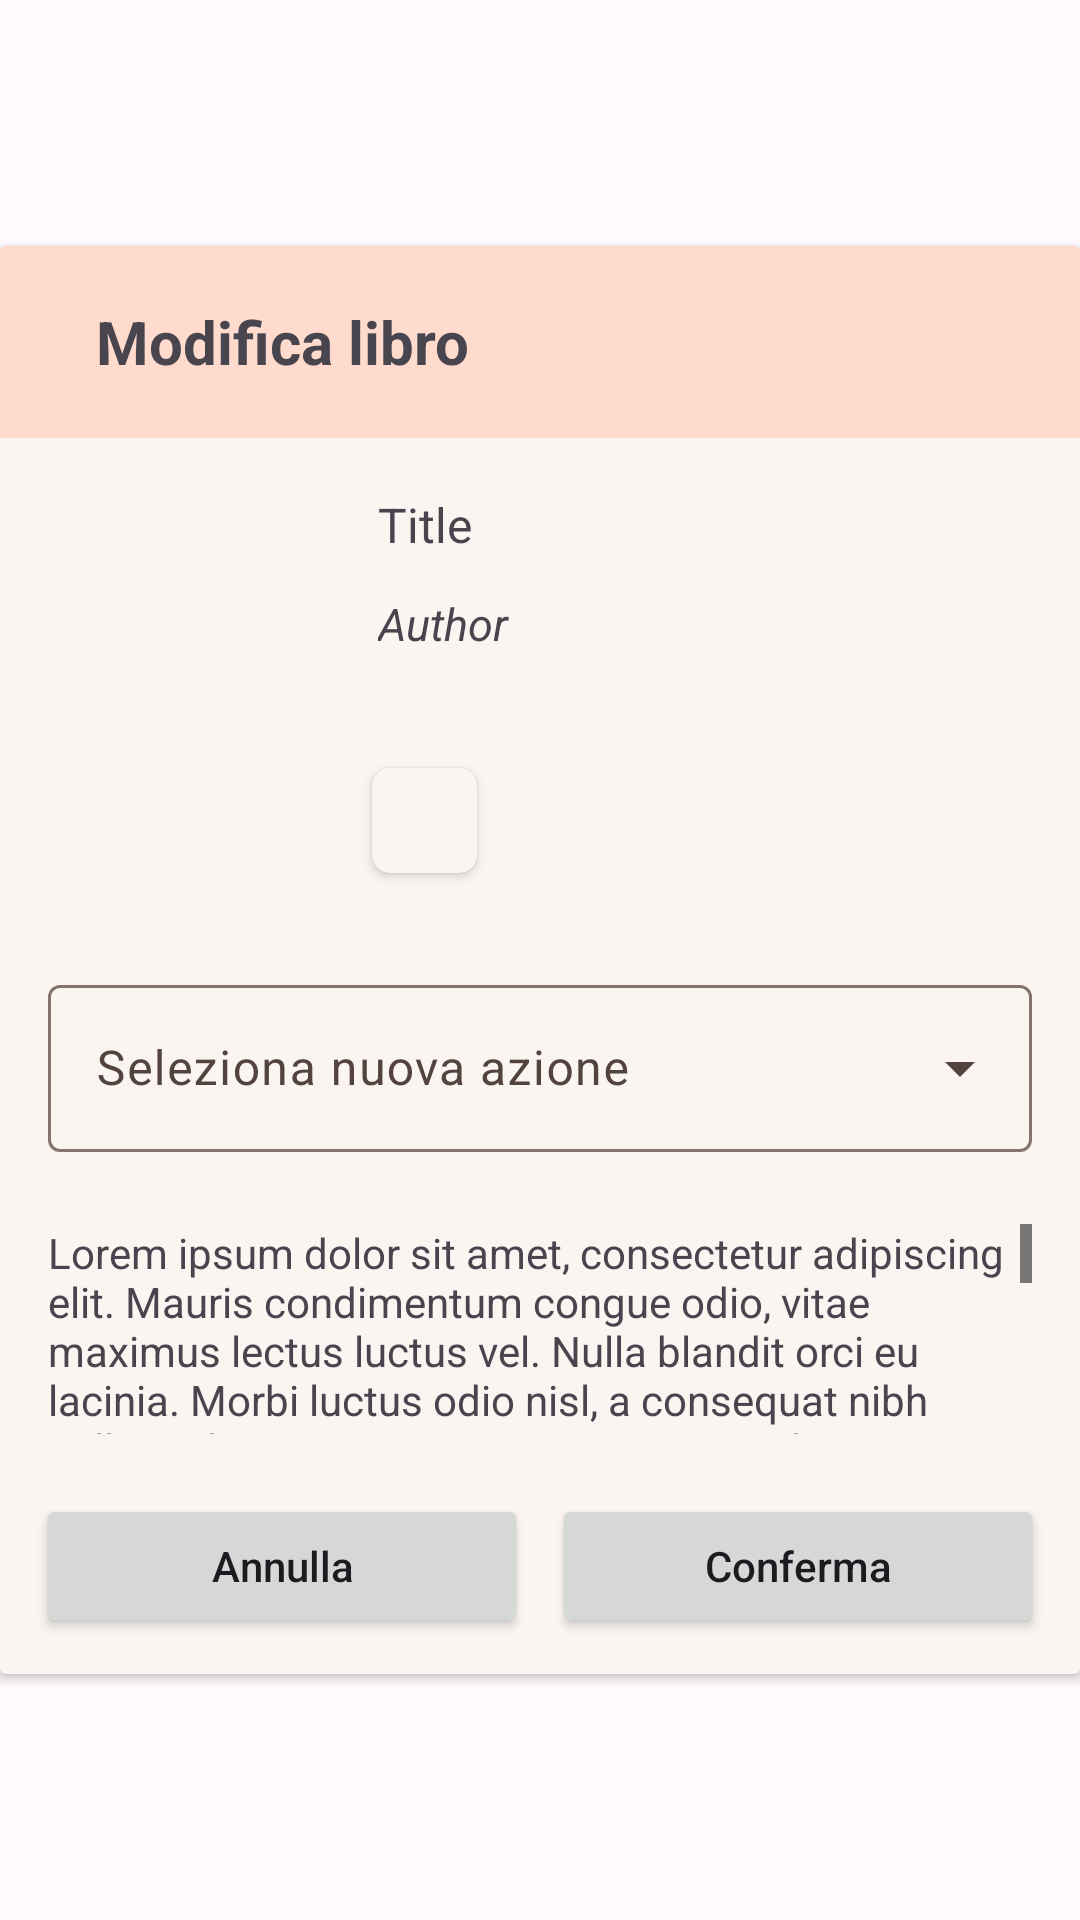

Write the Android layout XML for this screen, with the resource values it uses.
<!-- AndroidManifest.xml: application theme Theme.Bookito -->
<!-- res/layout/popup_edit_book.xml -->
<?xml version="1.0" encoding="utf-8"?>
<androidx.constraintlayout.widget.ConstraintLayout xmlns:android="http://schemas.android.com/apk/res/android"
    xmlns:app="http://schemas.android.com/apk/res-auto"
    xmlns:tools="http://schemas.android.com/tools"
    android:layout_width="match_parent"
    android:layout_height="wrap_content">

    <androidx.cardview.widget.CardView
        style="@style/color_card"
        android:layout_width="match_parent"
        android:layout_height="wrap_content"
        app:layout_constraintBottom_toBottomOf="parent"
        app:layout_constraintEnd_toEndOf="parent"
        app:layout_constraintStart_toStartOf="parent"
        app:layout_constraintTop_toTopOf="parent">

        <androidx.constraintlayout.widget.ConstraintLayout
            android:layout_width="match_parent"
            android:layout_height="match_parent">

            <TextView
                android:id="@+id/title"
                android:layout_width="0dp"
                android:layout_height="64dp"
                android:background="?attr/colorPrimaryContainer"
                android:gravity="left|center"
                android:paddingHorizontal="32dp"
                android:text="Modifica libro"
                android:textSize="20sp"
                android:textStyle="bold"
                app:layout_constraintBottom_toTopOf="@+id/linearLayout"
                app:layout_constraintEnd_toEndOf="parent"
                app:layout_constraintStart_toStartOf="parent"
                app:layout_constraintTop_toTopOf="parent" />

            <LinearLayout

                android:id="@+id/linearLayout"
                android:layout_width="match_parent"
                android:layout_height="match_parent"
                android:orientation="vertical"
                app:layout_constraintBottom_toBottomOf="parent"
                app:layout_constraintEnd_toEndOf="parent"
                app:layout_constraintStart_toStartOf="parent"
                app:layout_constraintTop_toBottomOf="@+id/title">

                <androidx.constraintlayout.widget.ConstraintLayout
                    android:layout_width="match_parent"
                    android:layout_height="wrap_content"
                    android:layout_marginHorizontal="16dp"
                    android:layout_marginVertical="8dp"
                    android:orientation="horizontal">

                    <ImageView
                        android:id="@+id/book_thumbnail"
                        android:layout_width="100dp"
                        android:layout_height="145dp"
                        android:scaleType="fitXY"
                        app:layout_constraintStart_toStartOf="parent"
                        app:layout_constraintTop_toTopOf="parent"
                        tools:srcCompat="@tools:sample/avatars" />

                    <androidx.cardview.widget.CardView
                        android:id="@+id/card_type"
                        style="@style/color_card"
                        android:layout_width="35dp"
                        android:layout_height="0dp"
                        android:layout_marginStart="8dp"
                        android:layout_marginBottom="8dp"
                        app:cardCornerRadius="6dp"
                        app:layout_constraintBottom_toBottomOf="parent"
                        app:layout_constraintDimensionRatio="w,1:1"
                        app:layout_constraintStart_toEndOf="@id/book_thumbnail">

                        <androidx.constraintlayout.widget.ConstraintLayout
                            android:layout_width="match_parent"
                            android:layout_height="match_parent">

                            <ImageView
                                android:id="@+id/icon_type"
                                android:layout_width="0dp"
                                android:layout_height="0dp"
                                android:layout_marginStart="8dp"
                                android:layout_marginTop="8dp"
                                android:layout_marginEnd="8dp"
                                android:layout_marginBottom="8dp"
                                app:layout_constraintBottom_toBottomOf="parent"
                                app:layout_constraintDimensionRatio="h,1:1"
                                app:layout_constraintEnd_toEndOf="parent"
                                app:layout_constraintStart_toStartOf="parent"
                                app:layout_constraintTop_toTopOf="parent"
                                tools:scaleType="fitXY"
                                tools:srcCompat="@drawable/calendar" />

                        </androidx.constraintlayout.widget.ConstraintLayout>
                    </androidx.cardview.widget.CardView>


                    <LinearLayout
                        android:layout_width="0dp"
                        android:layout_height="wrap_content"
                        android:layout_gravity="center_vertical"
                        android:layout_marginStart="8dp"
                        android:layout_marginTop="8dp"
                        android:layout_marginEnd="8dp"
                        android:orientation="vertical"
                        app:layout_constraintEnd_toEndOf="parent"
                        app:layout_constraintStart_toEndOf="@+id/book_thumbnail"
                        app:layout_constraintTop_toTopOf="parent">

                        <TextView
                            android:id="@+id/book_title"
                            android:layout_width="match_parent"
                            android:layout_height="wrap_content"
                            android:maxLines="5"
                            android:padding="2dp"
                            android:text="Title"
                            android:textSize="16sp" />

                        <TextView
                            android:id="@+id/book_author"
                            android:layout_width="match_parent"
                            android:layout_height="wrap_content"
                            android:layout_marginTop="8dp"
                            android:maxLines="1"
                            android:padding="2dp"
                            android:text="Author"
                            android:textSize="15sp"
                            android:textStyle="italic" />
                    </LinearLayout>

                </androidx.constraintlayout.widget.ConstraintLayout>

                <com.google.android.material.textfield.TextInputLayout
                    android:layout_width="match_parent"
                    android:layout_height="wrap_content"
                    android:layout_margin="16dp"
                    android:id="@+id/InputText"
                    android:hint="Seleziona nuova azione"
                    app:errorTextColor="@color/md_theme_light_error"
                    app:boxStrokeErrorColor="@color/md_theme_light_error"
                    style="@style/Widget.Material3.TextInputLayout.OutlinedBox.ExposedDropdownMenu">
                    
                    <AutoCompleteTextView
                        android:id="@+id/autoCompleteTextView"
                        android:layout_height="wrap_content"
                        android:layout_width="match_parent"
                        android:inputType="none" />
                </com.google.android.material.textfield.TextInputLayout>

                <TextView
                    android:id="@+id/book_description"
                    android:layout_width="match_parent"
                    android:layout_height="match_parent"
                    android:layout_marginHorizontal="16dp"
                    android:layout_marginVertical="8dp"
                    android:maxHeight="70dp"
                    android:scrollbars="vertical"
                    android:text="@string/lorem_ipsum_long"
                    android:textSize="14sp" />

                <LinearLayout
                    android:layout_width="match_parent"
                    android:layout_height="wrap_content"
                    android:layout_margin="8dp"
                    android:gravity="center"
                    android:orientation="horizontal"
                    android:weightSum="2">

                    <Button
                        android:id="@+id/btn_refuse"
                        android:layout_width="0dp"
                        android:layout_height="wrap_content"
                        android:layout_margin="4dp"
                        android:layout_weight="1"
                        android:text="Annulla"
                        android:textAllCaps="false" />
                    <Button
                        android:id="@+id/btn_confirm"
                        android:layout_width="0dp"
                        android:layout_height="wrap_content"
                        android:layout_margin="4dp"
                        android:layout_weight="1"
                        android:text="Conferma"
                        android:textAllCaps="false" />

                </LinearLayout>
            </LinearLayout>


        </androidx.constraintlayout.widget.ConstraintLayout>

    </androidx.cardview.widget.CardView>

</androidx.constraintlayout.widget.ConstraintLayout>
<!-- resources referenced by this layout -->
<resources>
  <color name="md_theme_light_error">#DCBA1A1A</color>
  <string name="lorem_ipsum_long">Lorem ipsum dolor sit amet, consectetur adipiscing elit. Mauris condimentum congue odio, vitae maximus lectus luctus vel. Nulla blandit orci eu lacinia. Morbi luctus odio nisl, a consequat nibh sollicitudin eget. Donec cursus tristique leo ac sodales. Donec augue mi, elementum vel neque nec, eleifend dapibus ipsum. Nulla et sem ac massa commodo tristique sed pretium nunc. Fusce vel dictum dolor, in interdum nunc. Cras id purus malesuada purus pretium congue id nec diam. Fusce feugiat mauris massa. Suspendisse efficitur pretium mi eu aliquam. Vestibulum vel enim sit amet orci venenatis tempor sit amet ac mauris. Morbi nulla velit, vulputate eu quam vitae, ornare laoreet mauris. Praesent porta sollicitudin ligula ut accumsan.</string>
  <style name="color_card">
          <item name="android:backgroundTint">@color/light_card</item>
      </style>
  <color name="light_card">#FAF5F1</color>
  <color name="black">#FF000000</color>
  <color name="md_theme_light_primary">#9A4520</color>
  <color name="md_theme_light_onPrimary">#FFFFFF</color>
  <color name="md_theme_light_primaryContainer">#FFDBCE</color>
  <color name="md_theme_light_onPrimaryContainer">#370E00</color>
  <color name="md_theme_light_secondary">#725C00</color>
  <color name="md_theme_light_onSecondary">#FFFFFF</color>
  <color name="md_theme_light_secondaryContainer">#C8A393</color>
  <color name="md_theme_light_onSecondaryContainer">#231B00</color>
  <color name="md_theme_light_tertiary">#885200</color>
  <color name="md_theme_light_onTertiary">#FFFFFF</color>
  <color name="md_theme_light_tertiaryContainer">#FFDCBB</color>
  <color name="md_theme_light_onTertiaryContainer">#2C1700</color>
  <color name="md_theme_light_errorContainer">#FFDAD6</color>
  <color name="md_theme_light_onError">#FFFFFF</color>
  <color name="md_theme_light_onErrorContainer">#410002</color>
  <color name="md_theme_light_background">#FFFBFF</color>
  <color name="md_theme_light_onBackground">#2D1600</color>
  <color name="md_theme_light_surface">#EAE4DE</color>
  <color name="md_theme_light_onSurface">#2D1600</color>
  <color name="md_theme_light_surfaceVariant">#F5DED6</color>
  <color name="md_theme_light_onSurfaceVariant">#53433E</color>
  <color name="md_theme_light_outline">#85736D</color>
  <color name="md_theme_light_inverseOnSurface">#FFEEE1</color>
  <color name="md_theme_light_inverseSurface">#4B2800</color>
  <color name="md_theme_light_inversePrimary">#FFB599</color>
</resources>
